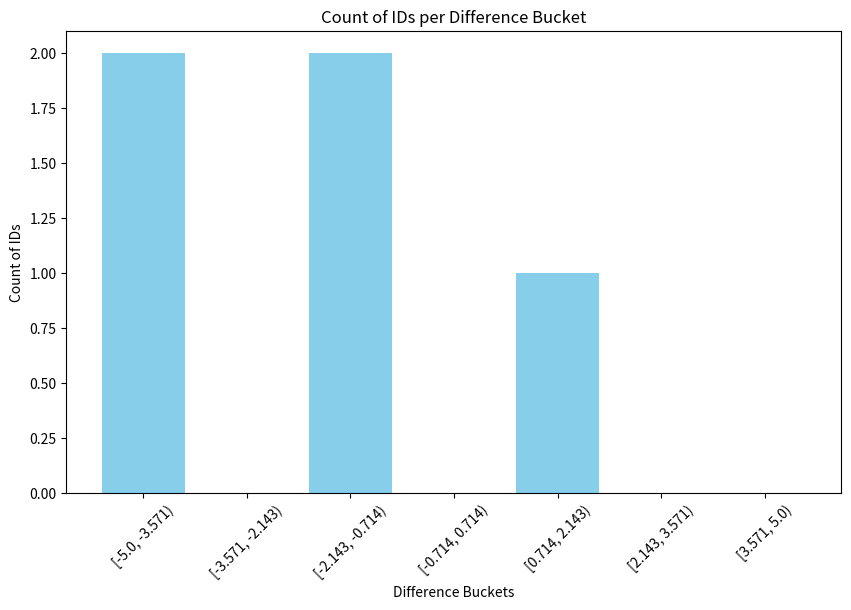

This chart was generated by the following Python code:
import pandas as pd
import matplotlib.pyplot as plt
import numpy as np

# Sample DataFrames
data1 = {
    'id': ['A', 'B', 'C', 'D', 'E', 'F', 'G', 'H'],
    'value': [10, 20, 15, 10, 30, 25, 10, 20]
}

data2 = {
    'id': ['A', 'B', 'C', 'D', 'E', 'F', 'G', 'H'],
    'value': [12, 22, 10, 15, 25, 30, 5, 18]
}

df1 = pd.DataFrame(data1)
df2 = pd.DataFrame(data2)

# Calculate the differences
df_merged = df1.merge(df2, on='id', suffixes=('_set1', '_set2'))
df_merged['difference'] = df_merged['value_set1'] - df_merged['value_set2']

# Define bins programmatically based on data range
min_diff = df_merged['difference'].min()
max_diff = df_merged['difference'].max()
num_bins = 7  # Number of bins you want
bins = np.linspace(min_diff, max_diff, num_bins + 1)

# Bucket the differences
df_merged['bucket'] = pd.cut(df_merged['difference'], bins=bins, right=False)

# Count the number of IDs in each bucket
bucket_counts = df_merged['bucket'].value_counts().sort_index()

# Plotting
plt.figure(figsize=(10, 6))
plt.bar(bucket_counts.index.astype(str), bucket_counts.values, color='skyblue')
plt.xlabel('Difference Buckets')
plt.ylabel('Count of IDs')
plt.title('Count of IDs per Difference Bucket')
plt.xticks(rotation=45)
plt.show()
